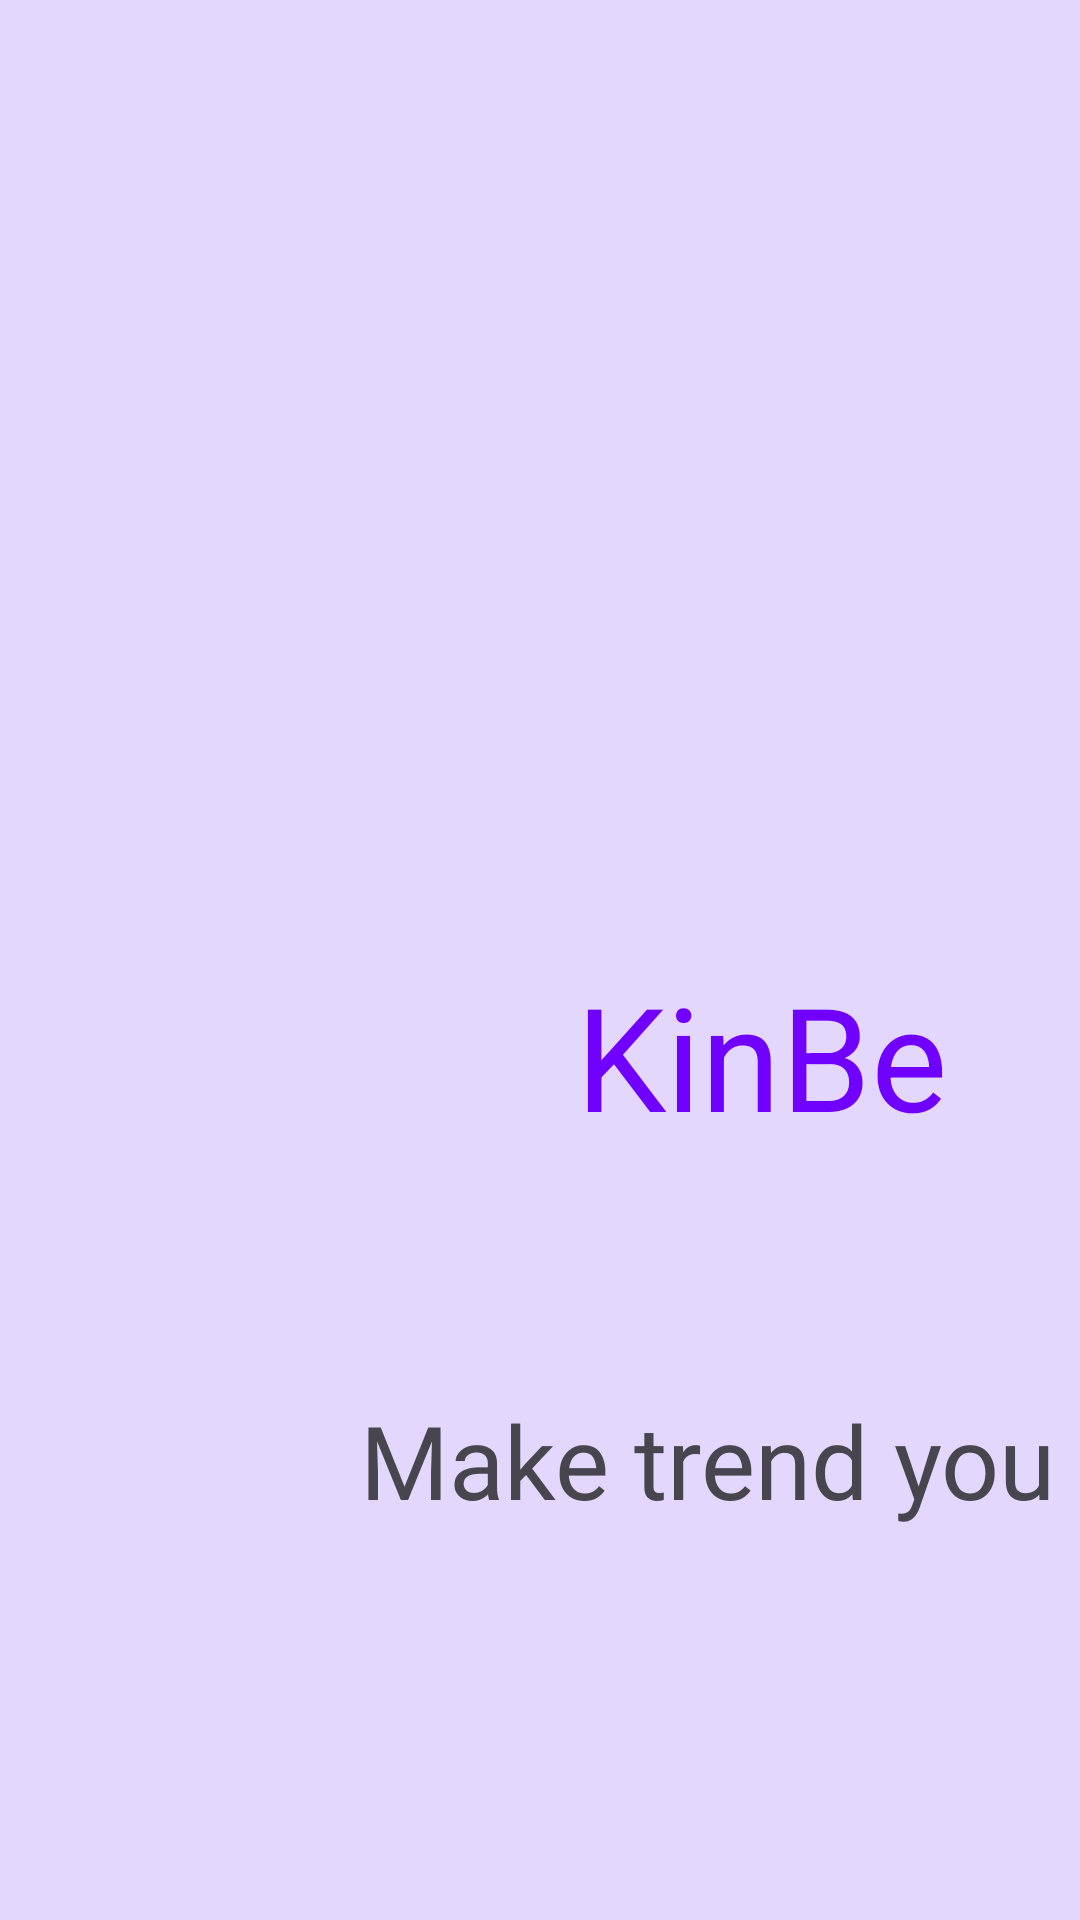

Write the Android layout XML for this screen, with the resource values it uses.
<!-- AndroidManifest.xml: application theme Theme.KinBe -->
<!-- res/layout/activity_main.xml -->
<?xml version="1.0" encoding="utf-8"?>
<androidx.constraintlayout.widget.ConstraintLayout xmlns:android="http://schemas.android.com/apk/res/android"
    xmlns:app="http://schemas.android.com/apk/res-auto"
    xmlns:tools="http://schemas.android.com/tools"
    android:id="@+id/main"
    android:background="@color/Kinbe_BG"
    android:layout_width="match_parent"
    android:layout_height="match_parent"
    tools:context=".MainActivity">

    <ImageView
        android:id="@+id/imageView"
        android:layout_width="100dp"
        android:layout_height="100dp"
        android:layout_marginStart="60dp"
        android:layout_marginTop="296dp"
        app:layout_constraintStart_toStartOf="parent"
        app:layout_constraintTop_toTopOf="parent"
        app:srcCompat="@drawable/shop" />

    <TextView
        android:id="@+id/textView2"
        android:layout_width="wrap_content"
        android:layout_height="wrap_content"
        android:layout_marginStart="60dp"
        android:layout_marginTop="68dp"
        android:fontFamily="@font/alex_brush"
        android:text="Make trend you"
        android:textSize="34sp"
        app:layout_constraintEnd_toEndOf="parent"
        app:layout_constraintHorizontal_bias="0.019"
        app:layout_constraintStart_toStartOf="@+id/imageView"
        app:layout_constraintTop_toBottomOf="@+id/imageView" />

    <TextView
        android:id="@+id/textView"
        android:layout_width="wrap_content"
        android:layout_height="wrap_content"
        android:layout_marginStart="32dp"
        android:text="KinBe"
        android:textColor="#7000FF"
        android:textSize="48sp"
        app:layout_constraintBottom_toBottomOf="@+id/imageView"
        app:layout_constraintStart_toEndOf="@+id/imageView"
        app:layout_constraintTop_toTopOf="@+id/imageView"
        app:layout_constraintVertical_bias="0.666" />

</androidx.constraintlayout.widget.ConstraintLayout>
<!-- resources referenced by this layout -->
<resources>
  <color name="Kinbe_BG">#E3D7FD</color>
  <style name="Theme.KinBe" parent="Base.Theme.KinBe" />
  <style name="Base.Theme.KinBe" parent="Theme.Material3.DayNight.NoActionBar">
          
          
      </style>
</resources>
